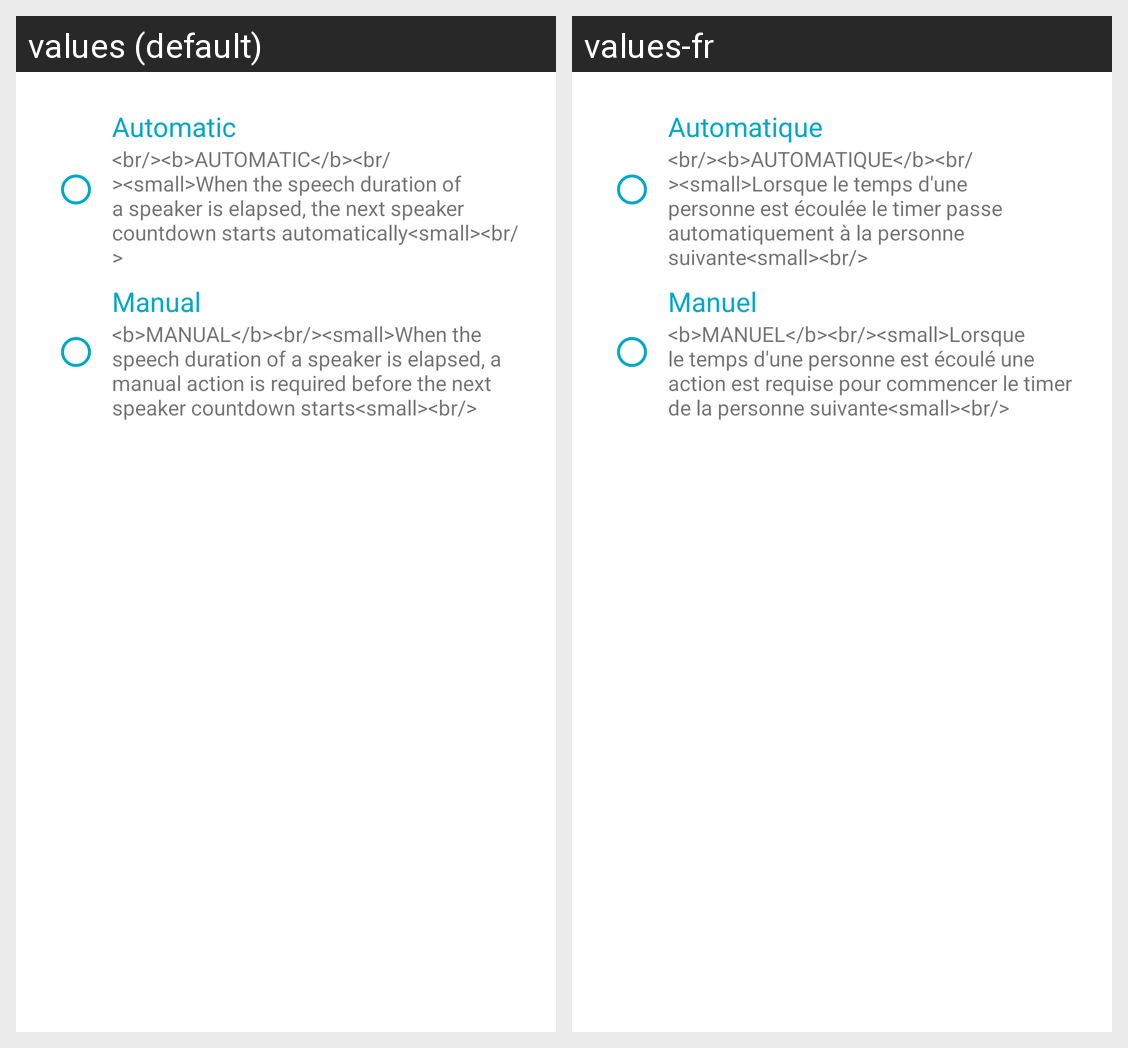

For this localized Android screen grid, give each drawn string resource with its value in every locale shown.
Android screen res/layout/dialogfragment_loop_mode_selector.xml rendered under 2 locales, left to right: values (default), values-fr. Device: Nexus 5 (rendered at 1080×1920; each locale shown at half size, 540×960, under a caption strip naming it); theme AppTheme.
Strings drawn on this screen, with the default value and each locale's value (text and hints the layout hard-codes, and strings that could not be matched under every locale, appear in the picture but are not listed):

loop_mode_title
  values: Automatic
  values-fr: Automatique

loop_mode_description
  values: <br/><b>AUTOMATIC</b><br/><small>When the speech duration of a speaker is elapsed, the next speaker countdown starts automatically<small><br/>
  values-fr: <br/><b>AUTOMATIQUE</b><br/><small>Lorsque le temps d'une personne est écoulée le timer passe automatiquement à la personne suivante<small><br/>

step_by_step_mode_title
  values: Manual
  values-fr: Manuel

step_by_step_mode_description
  values: <b>MANUAL</b><br/><small>When the speech duration of a speaker is elapsed, a manual action is required before the next speaker countdown starts<small><br/>
  values-fr: <b>MANUEL</b><br/><small>Lorsque le temps d'une personne est écoulé une action est requise pour commencer le timer de la personne suivante<small><br/>
